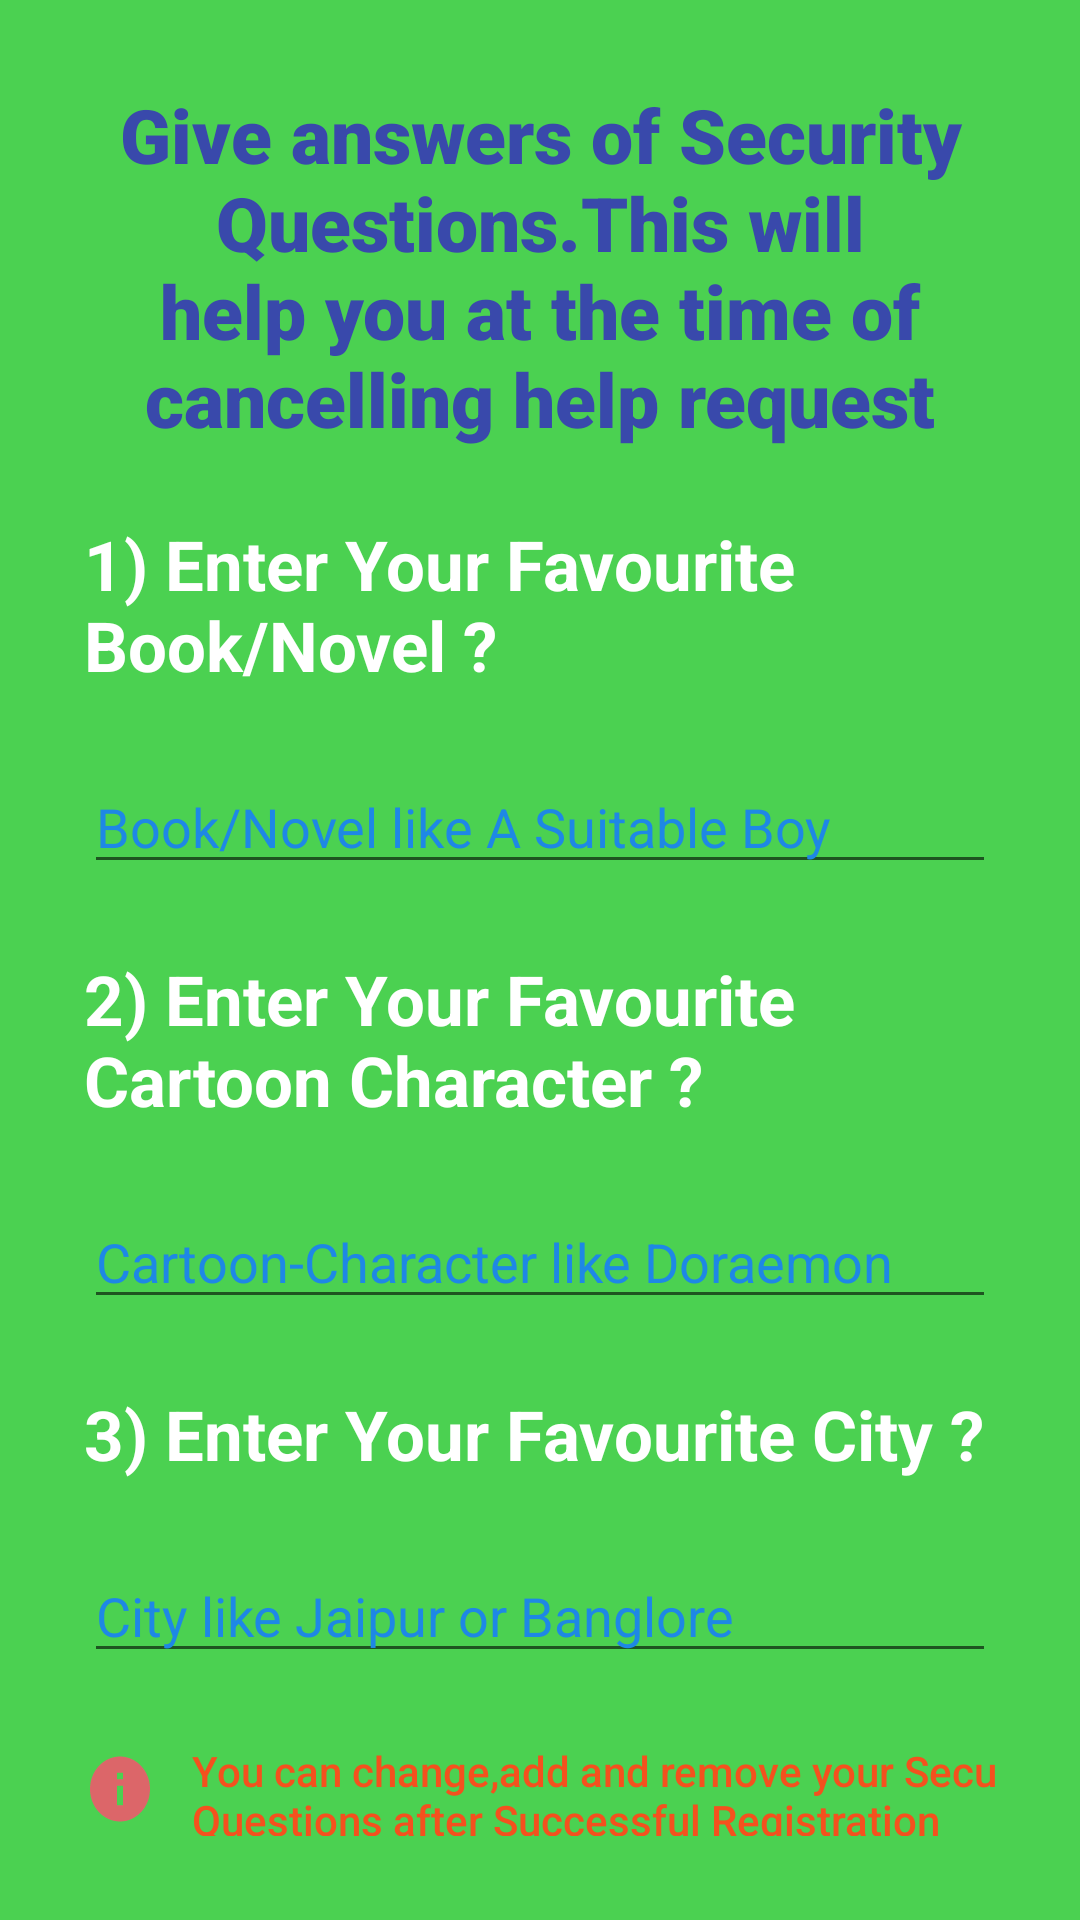

Write the Android layout XML for this screen, with the resource values it uses.
<!-- AndroidManifest.xml: application theme AppTheme -->
<!-- res/layout/activity_security_questions.xml -->
<?xml version="1.0" encoding="utf-8"?>
<LinearLayout xmlns:android="http://schemas.android.com/apk/res/android"
    xmlns:app="http://schemas.android.com/apk/res-auto"
    xmlns:tools="http://schemas.android.com/tools"
    android:layout_width="match_parent"
    android:layout_height="match_parent"
    android:padding="28dp"
    android:background="#4BD151"
    android:orientation="vertical"
    tools:context=".SecurityQuestions">

    <TextView
        android:id="@+id/textView7"
        android:layout_width="match_parent"
        android:layout_height="wrap_content"
        android:fontFamily="sans-serif-black"
        android:gravity="center_horizontal"
        android:text="@string/give_answers_of_security_questions_this_will_help_you_at_the_time_of_cancelling_help_request"
        android:textAlignment="center"
        android:textSize="25sp"
        android:textColor="#3949AB"
        android:textStyle="bold"
        tools:visibility="visible" />

    <TextView
        android:id="@+id/textView8"
        android:layout_width="match_parent"
        android:layout_height="wrap_content"
        android:layout_marginTop="23dp"
        android:textSize="23sp"
        android:textColor="#ffffff"
        android:textStyle="bold"
        android:text="@string/_1_enter_your_favourite_book_novel" />

    <EditText
        android:id="@+id/editText9"
        android:layout_width="match_parent"
        android:layout_height="wrap_content"
        android:ems="10"
        android:layout_marginTop="23dp"
        android:inputType="textNoSuggestions"
        android:hint="@string/book_novel_like_a_suitable_boy"
        android:textColorHint="#1E88E5"
        android:autofillHints="" />

    <TextView
        android:id="@+id/textView9"
        android:layout_width="match_parent"
        android:layout_height="wrap_content"
        android:layout_marginTop="23dp"
        android:textSize="23sp"
        android:textColor="#ffffff"
        android:textStyle="bold"
        android:text="@string/_2_enter_your_favourite_cartoon_character" />

    <EditText
        android:id="@+id/editText11"
        android:layout_width="match_parent"
        android:layout_height="wrap_content"
        android:ems="10"
        android:layout_marginTop="23dp"
        android:inputType="textNoSuggestions"
        android:hint="@string/cartoon_character_like_doraemon"
        android:textColorHint="#1E88E5"
        android:autofillHints="" />

    <TextView
        android:id="@+id/textView10"
        android:layout_width="match_parent"
        android:layout_height="wrap_content"
        android:layout_marginTop="23dp"
        android:textSize="23sp"
        android:textColor="#ffffff"
        android:textStyle="bold"
        android:text="@string/_3_enter_your_favourite_place" />

    <EditText
        android:id="@+id/editText12"
        android:layout_width="match_parent"
        android:layout_height="wrap_content"
        android:ems="10"
        android:layout_marginTop="23dp"
        android:inputType="textNoSuggestions"
        android:hint="@string/city_like_jaipur_or_banglore"
        android:textColorHint="#1E88E5"
        android:autofillHints="" />

    <TextView
        android:id="@+id/textView11"
        android:layout_width="337dp"
        android:layout_height="wrap_content"
        android:layout_marginTop="23dp"
        android:drawableLeft="@drawable/ic_info_black_24dp"
        android:drawablePadding="12dp"
        android:text="@string/you_can_change_add_and_remove_your_security_questions_after_successful_registration"
        android:textAppearance="@style/TextAppearance.AppCompat.Body2"
        android:textColor="#F4511E"
        android:drawableStart="@drawable/ic_info_black_24dp" />

    <Button
        android:id="@+id/button10"
        android:layout_width="match_parent"
        android:layout_height="wrap_content"
        android:layout_marginTop="20dp"
        android:text="@string/confirm"
        android:background="@drawable/bg2"/>

</LinearLayout>
<!-- resources referenced by this layout -->
<resources>
  <!-- drawable bg2 (drawable) -->
  <?xml version="1.0" encoding="utf-8"?>
  <shape xmlns:android="http://schemas.android.com/apk/res/android"
      android:shape="rectangle">
      <solid android:color="@color/colorPrimaryDark"/>
      <stroke android:color="#FFFFFF"
          android:width="2dp"/>
      <corners android:radius="23dp"/>
  </shape>
  <!-- drawable ic_info_black_24dp (drawable) -->
  <vector android:height="26dp" android:tint="#DC6669"
      android:viewportHeight="24.0" android:viewportWidth="24.0"
      android:width="24dp" xmlns:android="http://schemas.android.com/apk/res/android">
      <path android:fillColor="#FF000000" android:pathData="M12,2C6.48,2 2,6.48 2,12s4.48,10 10,10 10,-4.48 10,-10S17.52,2 12,2zM13,17h-2v-6h2v6zM13,9h-2L11,7h2v2z"/>
  </vector>
  <string name="_1_enter_your_favourite_book_novel">1) Enter Your Favourite Book/Novel ?</string>
  <string name="_2_enter_your_favourite_cartoon_character">2) Enter Your Favourite Cartoon Character ?</string>
  <string name="_3_enter_your_favourite_place">3) Enter Your Favourite City ?</string>
  <string name="book_novel_like_a_suitable_boy">Book/Novel like A Suitable Boy</string>
  <string name="cartoon_character_like_doraemon">Cartoon-Character like Doraemon</string>
  <string name="city_like_jaipur_or_banglore">City like Jaipur or Banglore</string>
  <string name="confirm">Confirm</string>
  <string name="give_answers_of_security_questions_this_will_help_you_at_the_time_of_cancelling_help_request">Give answers of Security Questions.This will help you at the time of cancelling help request</string>
  <string name="you_can_change_add_and_remove_your_security_questions_after_successful_registration">You can change,add and remove your Security Questions after Successful Registration</string>
  <style name="AppTheme" parent="Theme.AppCompat.DayNight.NoActionBar">
          
          <item name="colorPrimary">#8E24AA</item>
          <item name="colorPrimaryDark">#3949AB</item>
          <item name="colorAccent">@color/colorAccent</item>
      </style>
  <!-- not gathered from this repository: default colours our renderer supplied (Android Studio template values) -->
  <color name="colorPrimaryDark">#FF3700B3</color>
  <color name="colorAccent">#FF03DAC5</color>
</resources>
